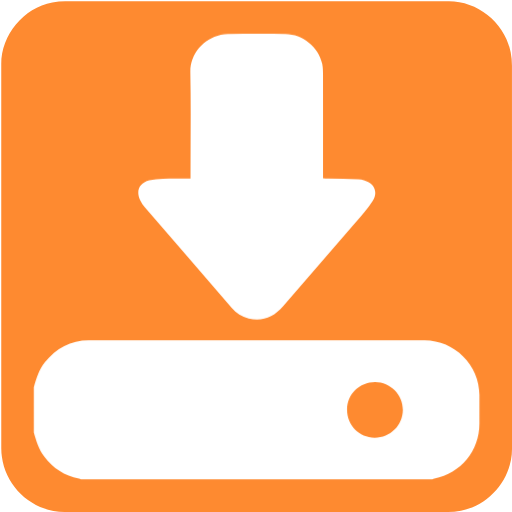
t = 0.00 s
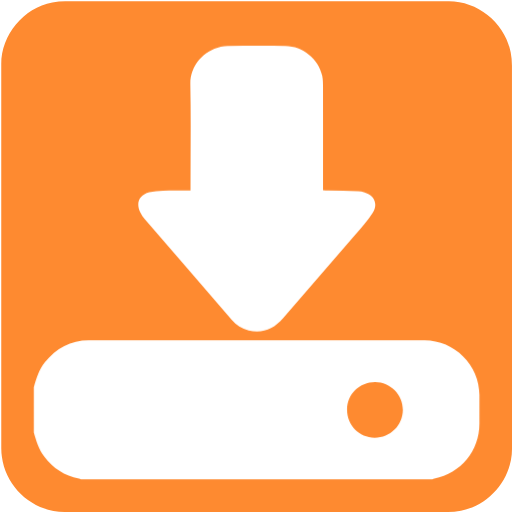
t = 0.15 s
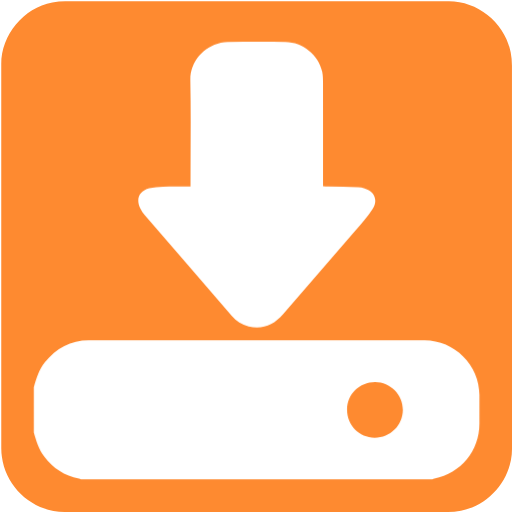
t = 0.30 s
t = 0.40 s: frame unchanged from t = 0.00 s, image omitted
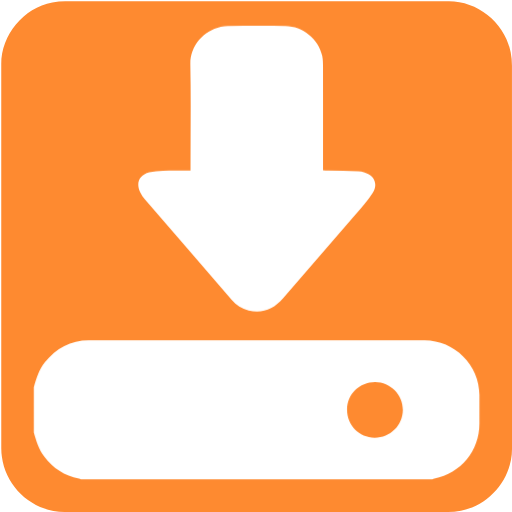
t = 0.50 s
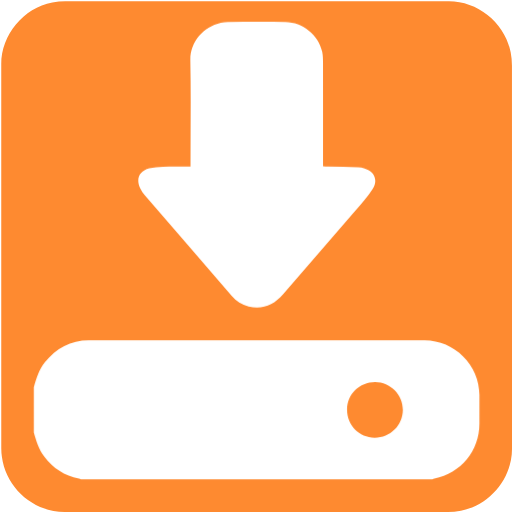
t = 0.65 s

The animated SVG that drew these frames (rendered in a browser with its animation timeline set to each time). Animation: 1 CSS @keyframes rule; one cycle of 0.80 s, repeats indefinitely.

<svg xmlns="http://www.w3.org/2000/svg" id="downloads" viewBox="0 0 769 769" width="500" height="500" shape-rendering="geometricPrecision" text-rendering="geometricPrecision" version="1.1">
  <style id="point">
    @keyframes download_arrow_animation__to{0%,to{transform:translate(0,0)}25%{transform:translate(0,6px)}75%{transform:translate(0,-6px)}}#download_arrow_animation{animation:download_arrow_animation__to 800ms linear infinite normal forwards}
  </style>
  <g id="background" transform="matrix(4 0 0 4 -802.32 -2317.326)">
    <path id="square" d="M392.83 675.71v72.19c0 11.03-8.32 21.11-19.18 23.18-1.61.31-3.27.48-4.9.48-47.97.03-95.93.02-143.9.02-11.76 0-22.02-9.02-23.56-20.72a23.27 23.27 0 01-.23-3.12c-.01-48.09-.01-96.18-.01-144.26 0-11.03 8.32-21.12 19.18-23.18 1.61-.31 3.27-.48 4.9-.48 48.01-.02 96.02-.02 144.02-.02 11.03 0 21.13 8.33 23.18 19.18.3 1.61.48 3.27.48 4.9.02 23.95.02 47.89.02 71.83z" fill="#FE8A30" stroke="none" stroke-width="1"/>
  </g>
  <g id="download_top">
    <g id="download_group" transform="matrix(4 0 0 4 -802.305 -2317.308)">
      <g id="download_arrow_animation">
        <path id="download_arrow" d="M272.1 646.38v-1.98c0-12.63.18-25.26-.07-37.88-.14-6.71 4.71-12.56 11.45-14.11.84-.19 1.72-.34 2.58-.34 7.24-.03 14.48-.05 21.72 0 6.42.04 12.43 4.92 13.77 11.17.28 1.31.29 2.7.3 4.05.02 12.36.01 24.71.01 37.07v1.93c.71.04 1.29.08 1.87.09 3.81.08 7.61.14 11.42.25.7.02 1.4.17 2.08.37 3.85 1.1 5.41 4.29 3.3 7.67-1.86 2.97-4.28 5.61-6.58 8.28-9.01 10.47-18.09 20.89-27.11 31.36-3.46 4.01-7.67 5.79-12.92 4.57-2.57-.6-4.66-2.05-6.38-4.03-10.9-12.58-21.8-25.17-32.67-37.77-.63-.73-1.17-1.58-1.61-2.45-1.77-3.5-.46-6.58 3.34-7.58 1.66-.44 3.43-.58 5.16-.63 3.36-.1 6.73-.04 10.34-.04z" fill="#FFF" stroke="none" stroke-width="1"/>
      </g>
      <path id="download_drive" d="M380.59 727.6c0-11.2-9.36-20.53-20.6-20.53H233.92c-6.84 0-12.22 2.97-16.44 8.23-2.23 2.77-3.26 6.06-4.2 9.4v16.99c.9 3.18 1.88 6.31 3.91 9.02 3.31 4.4 7.6 7.22 13.02 8.31.25.05.48.21.72.31h132.02c.24-.11.47-.26.71-.31 10-2.01 16.93-10.46 16.93-20.66V727.6zm-39.35 16.06c-5.82-.02-10.36-4.66-10.35-10.56.02-5.81 4.66-10.38 10.54-10.37 5.75.01 10.49 4.82 10.41 10.56-.07 5.8-4.78 10.4-10.6 10.37z" fill="#FFF" stroke="none" stroke-width="1"/>
    </g>
  </g>
</svg>
